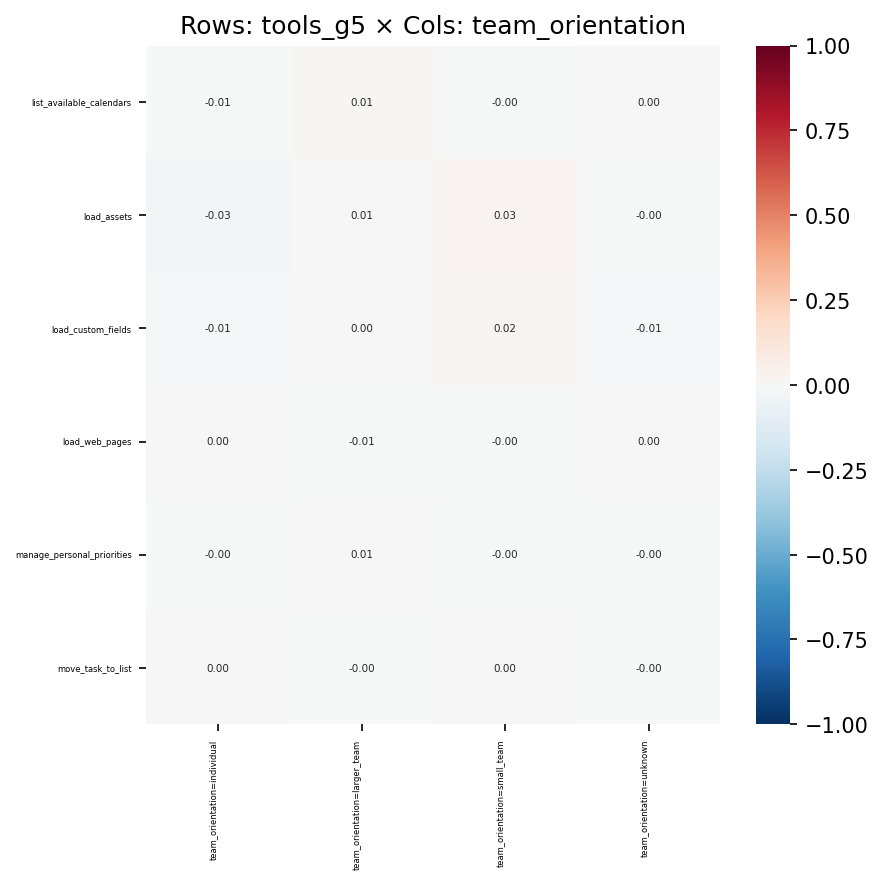

The data file committed next to this chart (first rows):
, team_orientation=individual, team_orientation=larger_team, team_orientation=small_team, team_orientation=unknown
list_available_calendars, -0.005724, 0.008991, -0.0009608, 0.003323
load_assets, -0.02519, 0.005283, 0.03064, -0.002445
load_custom_fields, -0.01255, 0.003926, 0.01781, -0.008922
load_web_pages, 0.003906, -0.006694, -0.0009263, 0.002095
manage_personal_priorities, -0.0005041, 0.006135, -0.001874, -0.004912
move_task_to_list, 0.003049, -0.004111, 0.0003996, -0.002678
